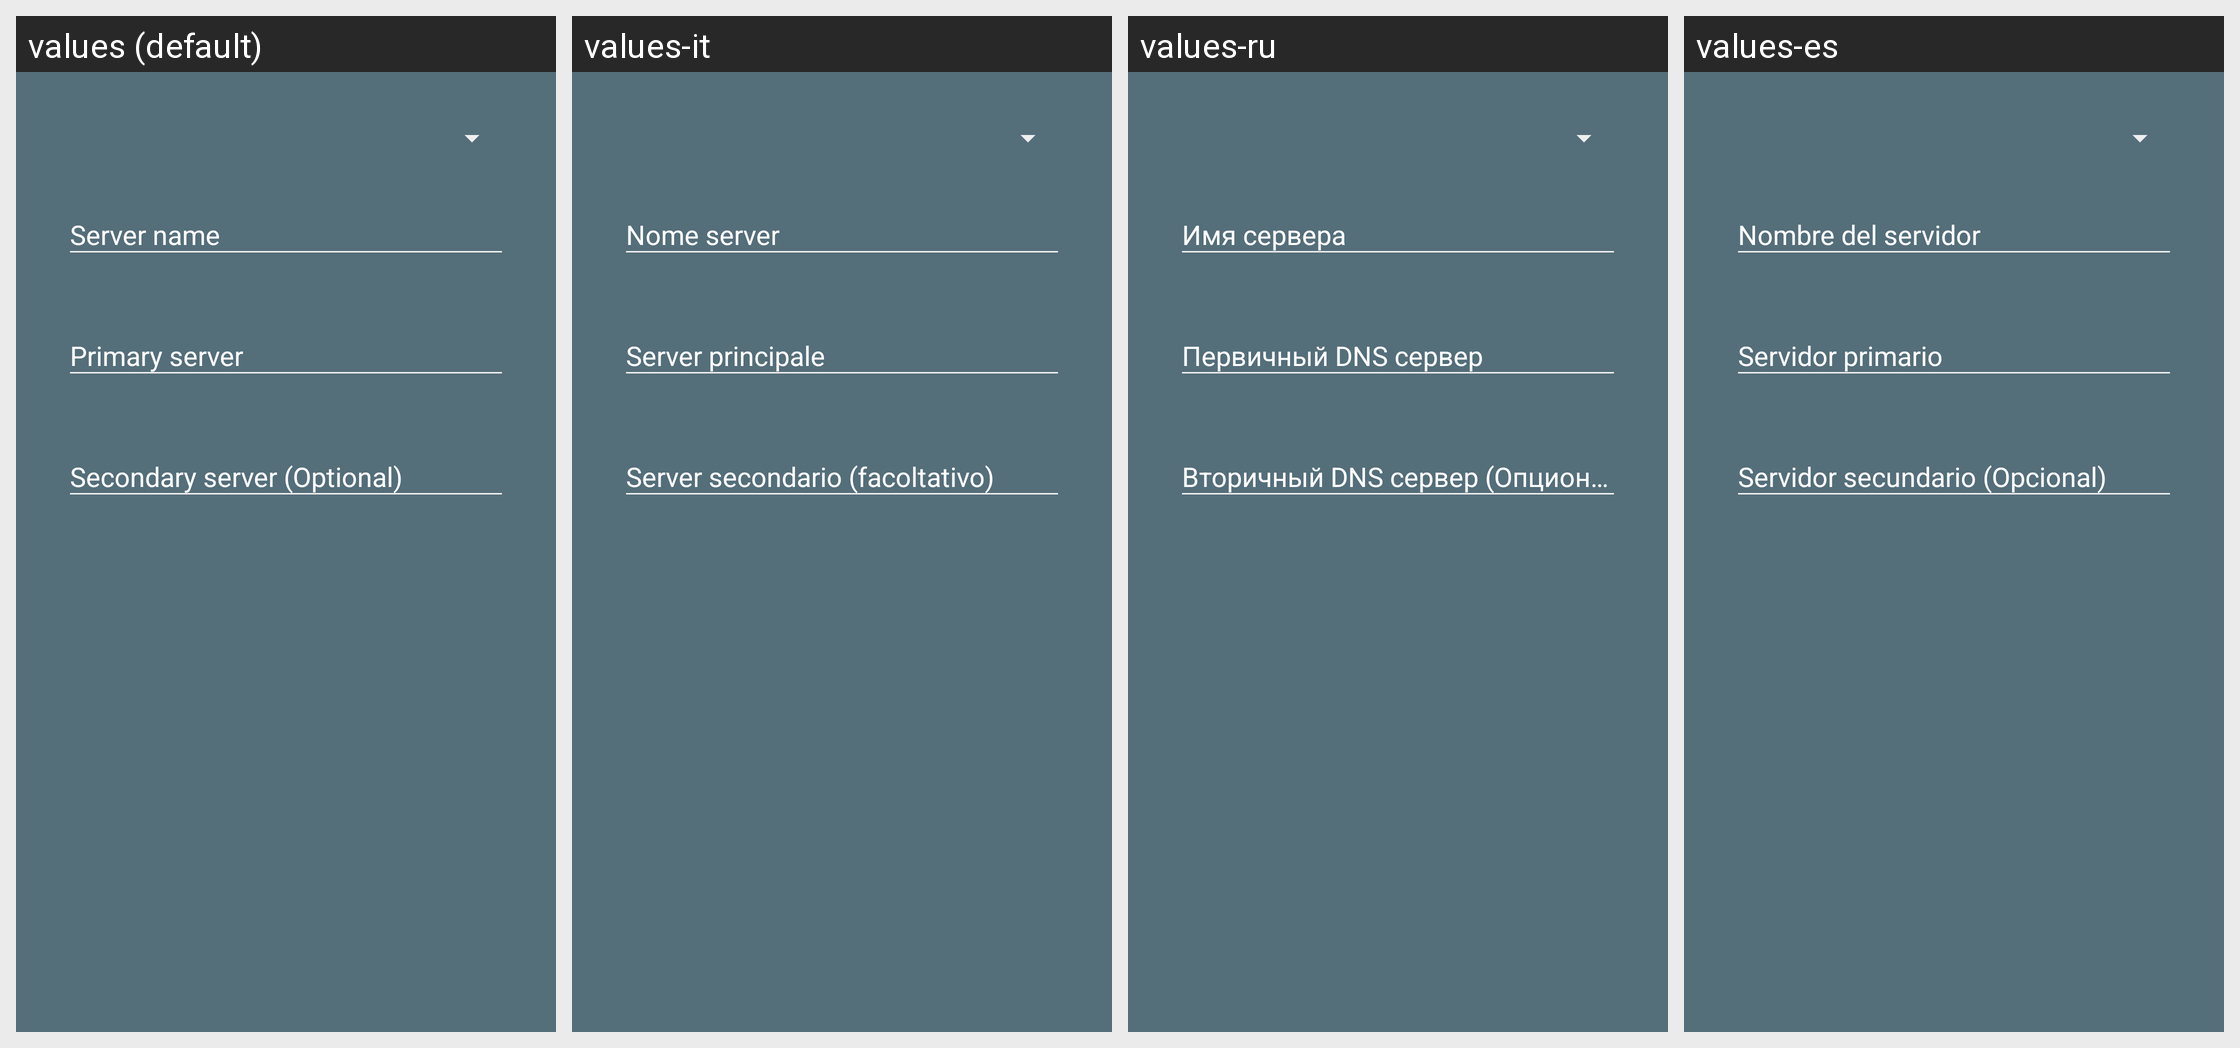

Here is an Android app screen in its default locale and in the app's own translations. Write out the translated-string differences for the strings that appear on this screen.
Android screen res/layout/dialog_new_server.xml rendered under 4 locales, left to right: values (default), values-it, values-ru, values-es. Device: Nexus 5 (rendered at 1080×1920; each locale shown at half size, 540×960, under a caption strip naming it); theme AppTheme_Mono.
Other locales in the repository, not shown: values-ar, values-bn, values-ca, values-de, values-fr, values-hi, values-id, values-in, values-ja, values-ms, values-nl, values-pl, values-pt, values-pt-rBR, values-si, values-tr, values-vi, values-zh-rCN, values-zh-rTW.
Strings drawn on this screen, with the default value and each locale's value (text and hints the layout hard-codes, and strings that could not be matched under every locale, appear in the picture but are not listed):

dialog_newserver_name
  values: Server name
  values-it: Nome server
  values-ru: Имя сервера
  values-es: Nombre del servidor

dialog_newserver_primaryserver
  values: Primary server
  values-it: Server principale
  values-ru: Первичный DNS сервер
  values-es: Servidor primario

dialog_newserver_secondaryserver
  values: Secondary server (Optional)
  values-it: Server secondario (facoltativo)
  values-ru: Вторичный DNS сервер (Опционально)
  values-es: Servidor secundario (Opcional)
